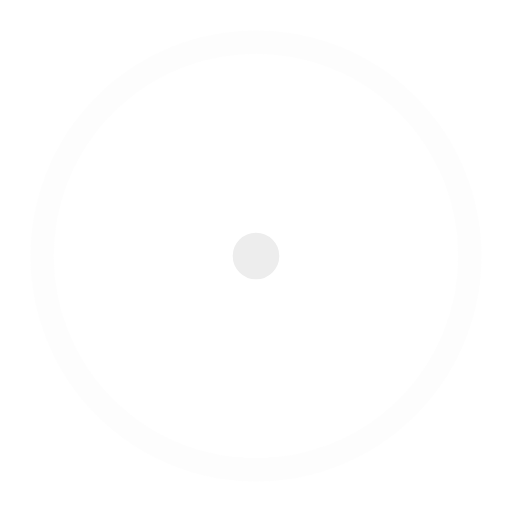
t = 0.00 s
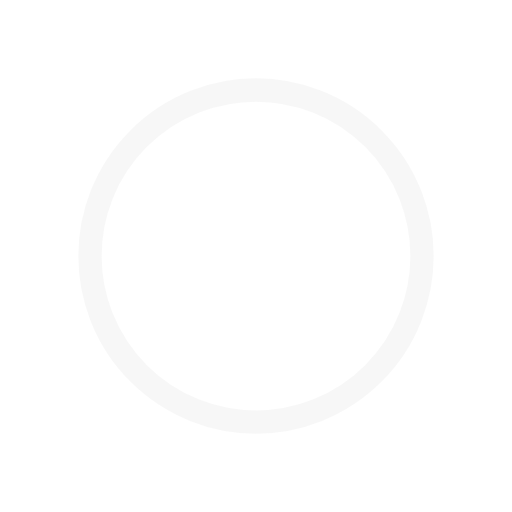
t = 0.45 s
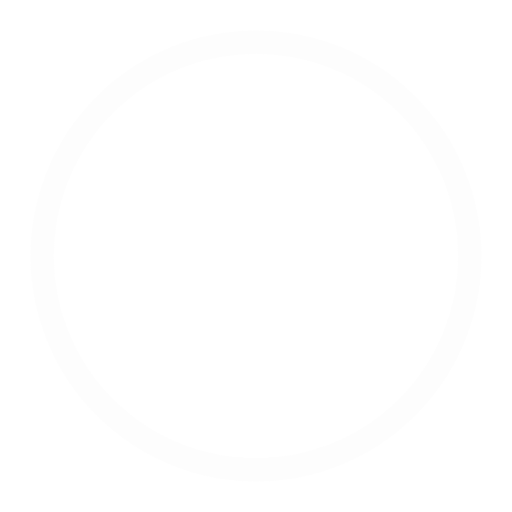
t = 0.90 s
t = 1.35 s: frame unchanged from t = 0.45 s, image omitted

The animated SVG that drew these frames (rendered in a browser with its animation timeline set to each time). Animation: 4 SMIL elements (animate=4); one cycle of 1.80 s, repeats indefinitely.

<!-- By Sam Herbert (@sherb), for everyone. More @ http://goo.gl/7AJzbL -->
<svg width="44" height="44" viewBox="0 0 44 44" xmlns="http://www.w3.org/2000/svg" stroke="#ededed">
    <g fill="none" fill-rule="evenodd" stroke-width="2">
        <circle cx="22" cy="22" r="1">
            <animate attributeName="r"
                begin="0s" dur="1.8s"
                values="1; 20"
                calcMode="spline"
                keyTimes="0; 1"
                keySplines="0.165, 0.84, 0.44, 1"
                repeatCount="indefinite" />
            <animate attributeName="stroke-opacity"
                begin="0s" dur="1.8s"
                values="1; 0"
                calcMode="spline"
                keyTimes="0; 1"
                keySplines="0.3, 0.61, 0.355, 1"
                repeatCount="indefinite" />
        </circle>
        <circle cx="22" cy="22" r="1">
            <animate attributeName="r"
                begin="-0.9s" dur="1.8s"
                values="1; 20"
                calcMode="spline"
                keyTimes="0; 1"
                keySplines="0.165, 0.84, 0.44, 1"
                repeatCount="indefinite" />
            <animate attributeName="stroke-opacity"
                begin="-0.9s" dur="1.8s"
                values="1; 0"
                calcMode="spline"
                keyTimes="0; 1"
                keySplines="0.3, 0.61, 0.355, 1"
                repeatCount="indefinite" />
        </circle>
    </g>
</svg>